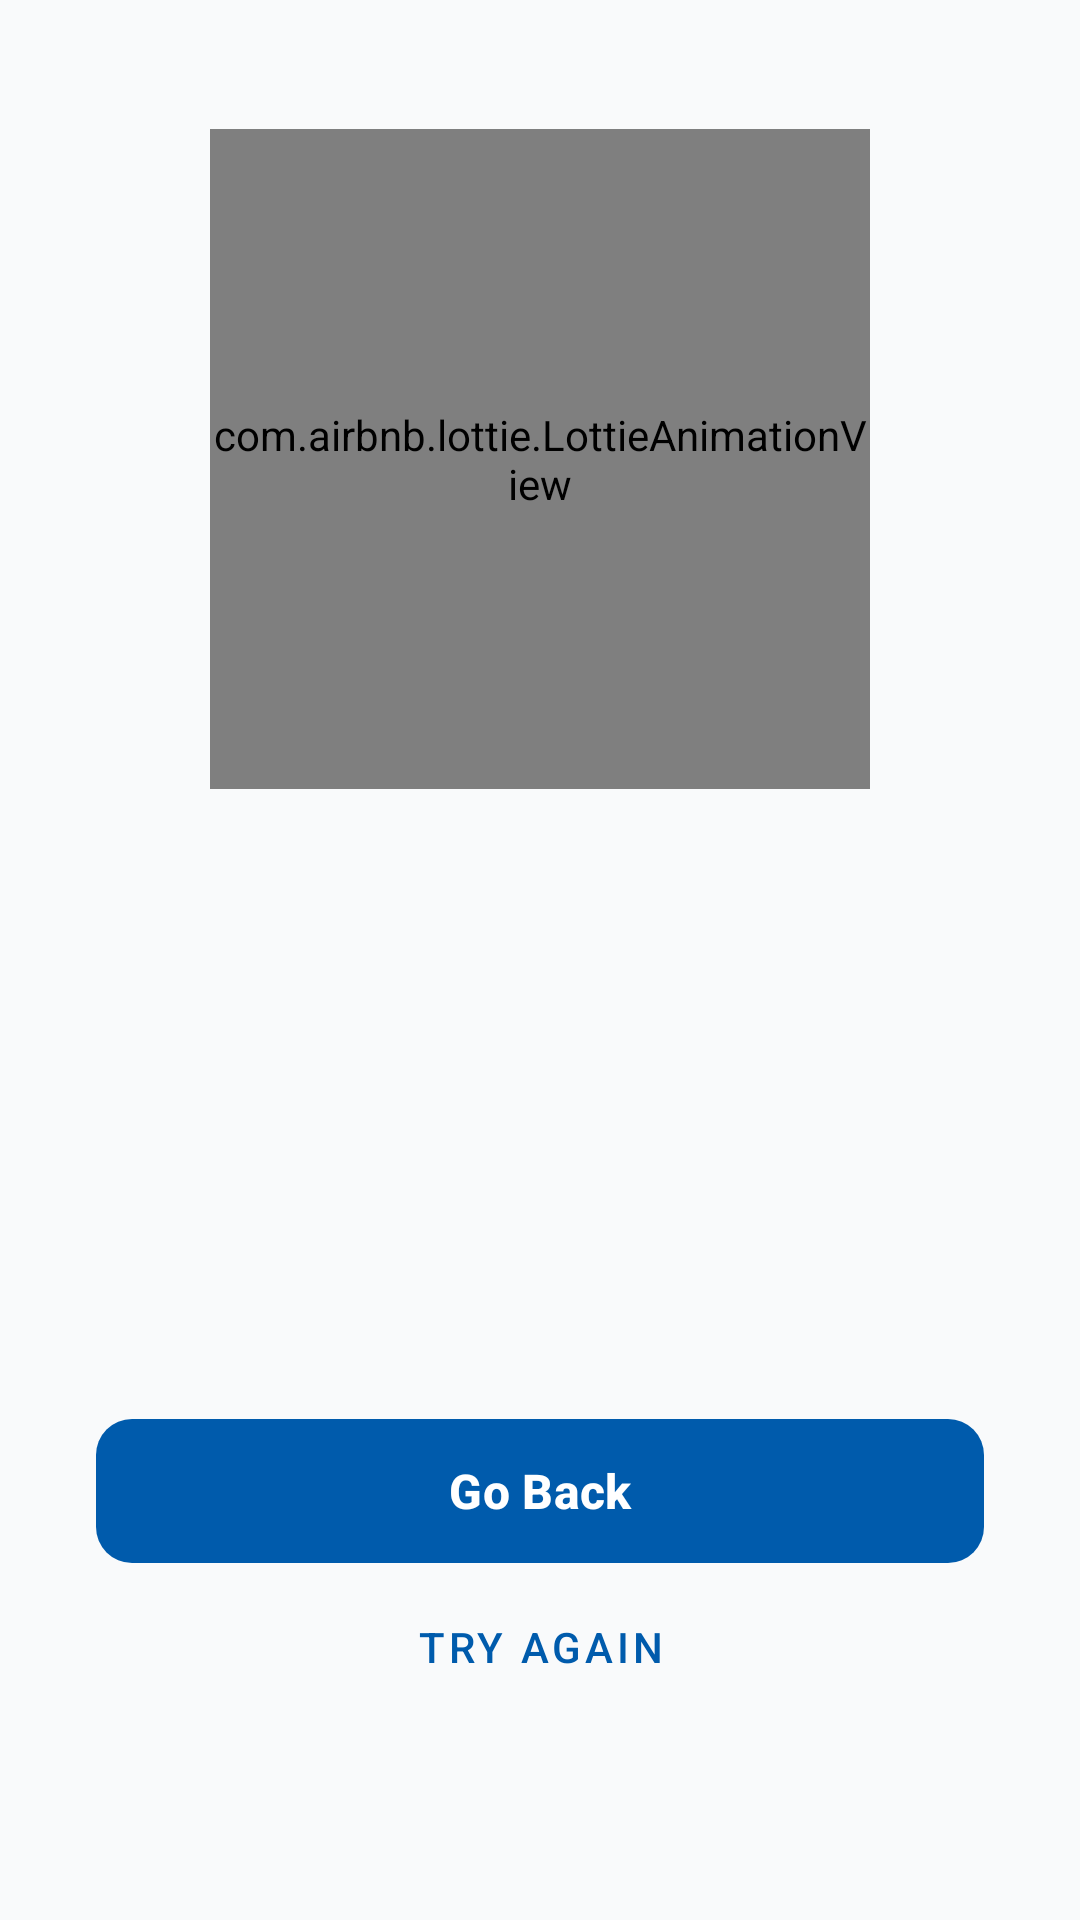

Layout XML and referenced resources for this Android screen:
<!-- AndroidManifest.xml: application theme Theme.IDSR -->
<!-- res/layout/activity_error.xml -->
<?xml version="1.0" encoding="utf-8"?>
<androidx.constraintlayout.widget.ConstraintLayout
    xmlns:android="http://schemas.android.com/apk/res/android"
    xmlns:app="http://schemas.android.com/apk/res-auto"
    android:layout_width="match_parent"
    android:layout_height="match_parent"
    android:background="@color/idsr_background"
    android:padding="32dp">

    <com.airbnb.lottie.LottieAnimationView
        android:id="@+id/lottieError"
        android:layout_width="220dp"
        android:layout_height="220dp"
        app:lottie_autoPlay="true"
        app:lottie_loop="true"
        app:layout_constraintTop_toTopOf="parent"
        app:layout_constraintStart_toStartOf="parent"
        app:layout_constraintEnd_toEndOf="parent"
        app:layout_constraintVertical_chainStyle="packed"
        app:layout_constraintBottom_toTopOf="@id/txtErrorCode"
        android:layout_marginBottom="8dp"/>

    <TextView
        android:id="@+id/txtErrorCode"
        android:layout_width="wrap_content"
        android:layout_height="wrap_content"
        android:textSize="64sp"
        android:textStyle="bold"
        android:textColor="@color/idsr_primary"
        android:alpha="0.15"
        app:layout_constraintTop_toBottomOf="@id/lottieError"
        app:layout_constraintStart_toStartOf="parent"
        app:layout_constraintEnd_toEndOf="parent"
        app:layout_constraintBottom_toTopOf="@id/txtErrorTitle"/>

    <TextView
        android:id="@+id/txtErrorTitle"
        android:layout_width="wrap_content"
        android:layout_height="wrap_content"
        android:textSize="24sp"
        android:textStyle="bold"
        android:textColor="?attr/colorOnSurface"
        android:gravity="center"
        app:layout_constraintTop_toBottomOf="@id/txtErrorCode"
        app:layout_constraintStart_toStartOf="parent"
        app:layout_constraintEnd_toEndOf="parent"
        app:layout_constraintBottom_toTopOf="@id/txtErrorMessage"
        android:layout_marginTop="8dp"/>

    <TextView
        android:id="@+id/txtErrorMessage"
        android:layout_width="0dp"
        android:layout_height="wrap_content"
        android:textSize="15sp"
        android:textColor="@color/idsr_gray"
        android:gravity="center"
        android:lineSpacingMultiplier="1.4"
        app:layout_constraintTop_toBottomOf="@id/txtErrorTitle"
        app:layout_constraintStart_toStartOf="parent"
        app:layout_constraintEnd_toEndOf="parent"
        app:layout_constraintBottom_toTopOf="@id/btnAction"
        android:layout_marginTop="12dp"/>

    <com.google.android.material.button.MaterialButton
        android:id="@+id/btnAction"
        android:layout_width="0dp"
        android:layout_height="56dp"
        android:text="Go Back"
        android:textSize="16sp"
        android:textStyle="bold"
        android:textColor="@color/idsr_on_primary"
        app:backgroundTint="@color/idsr_primary"
        app:cornerRadius="12dp"
        app:layout_constraintTop_toBottomOf="@id/txtErrorMessage"
        app:layout_constraintStart_toStartOf="parent"
        app:layout_constraintEnd_toEndOf="parent"
        app:layout_constraintBottom_toTopOf="@id/btnRetry"
        android:layout_marginTop="40dp"/>

    <com.google.android.material.button.MaterialButton
        android:id="@+id/btnRetry"
        android:layout_width="wrap_content"
        android:layout_height="wrap_content"
        android:text="Try Again"
        android:textColor="@color/idsr_primary"
        style="@style/Widget.MaterialComponents.Button.TextButton"
        app:layout_constraintTop_toBottomOf="@id/btnAction"
        app:layout_constraintStart_toStartOf="parent"
        app:layout_constraintEnd_toEndOf="parent"
        app:layout_constraintBottom_toBottomOf="parent"
        android:layout_marginBottom="24dp"/>

</androidx.constraintlayout.widget.ConstraintLayout>
<!-- resources referenced by this layout -->
<resources>
  <color name="idsr_background">#F9FAFB</color>
  <color name="idsr_gray">#555555</color>
  <color name="idsr_on_primary">#FFFFFF</color>
  <color name="idsr_primary">#005BAC</color>
  <style name="Theme.IDSR" parent="Theme.Material3.DayNight.NoActionBar">
  
  
          <item name="colorPrimary">@color/idsr_primary</item>
          <item name="colorOnPrimary">@color/idsr_on_primary</item>
          <item name="colorPrimaryContainer">#D2E3FC</item>
  
  
          <item name="android:colorBackground">@color/idsr_background</item>
  
  
          <item name="colorSurface">@color/idsr_surface</item>
          <item name="colorSurfaceVariant">@color/idsr_background</item>
  
  
          <item name="colorOnSurface">@color/idsr_on_surface</item>
  
          <item name="android:textColor">@color/idsr_on_surface</item>
          <item name="android:textColorPrimary">@color/idsr_on_surface</item>
          <item name="android:textColorSecondary">@color/idsr_gray</item>
  
  
          <item name="textInputStyle">@style/Widget.Material3.TextInputLayout.OutlinedBox</item>
  
  
          <item name="android:statusBarColor">@android:color/transparent</item>
          <item name="android:windowLightStatusBar">true</item>
  
      </style>
  <color name="idsr_surface">#FFFFFF</color>
  <color name="idsr_on_surface">#1E1E1E</color>
</resources>
